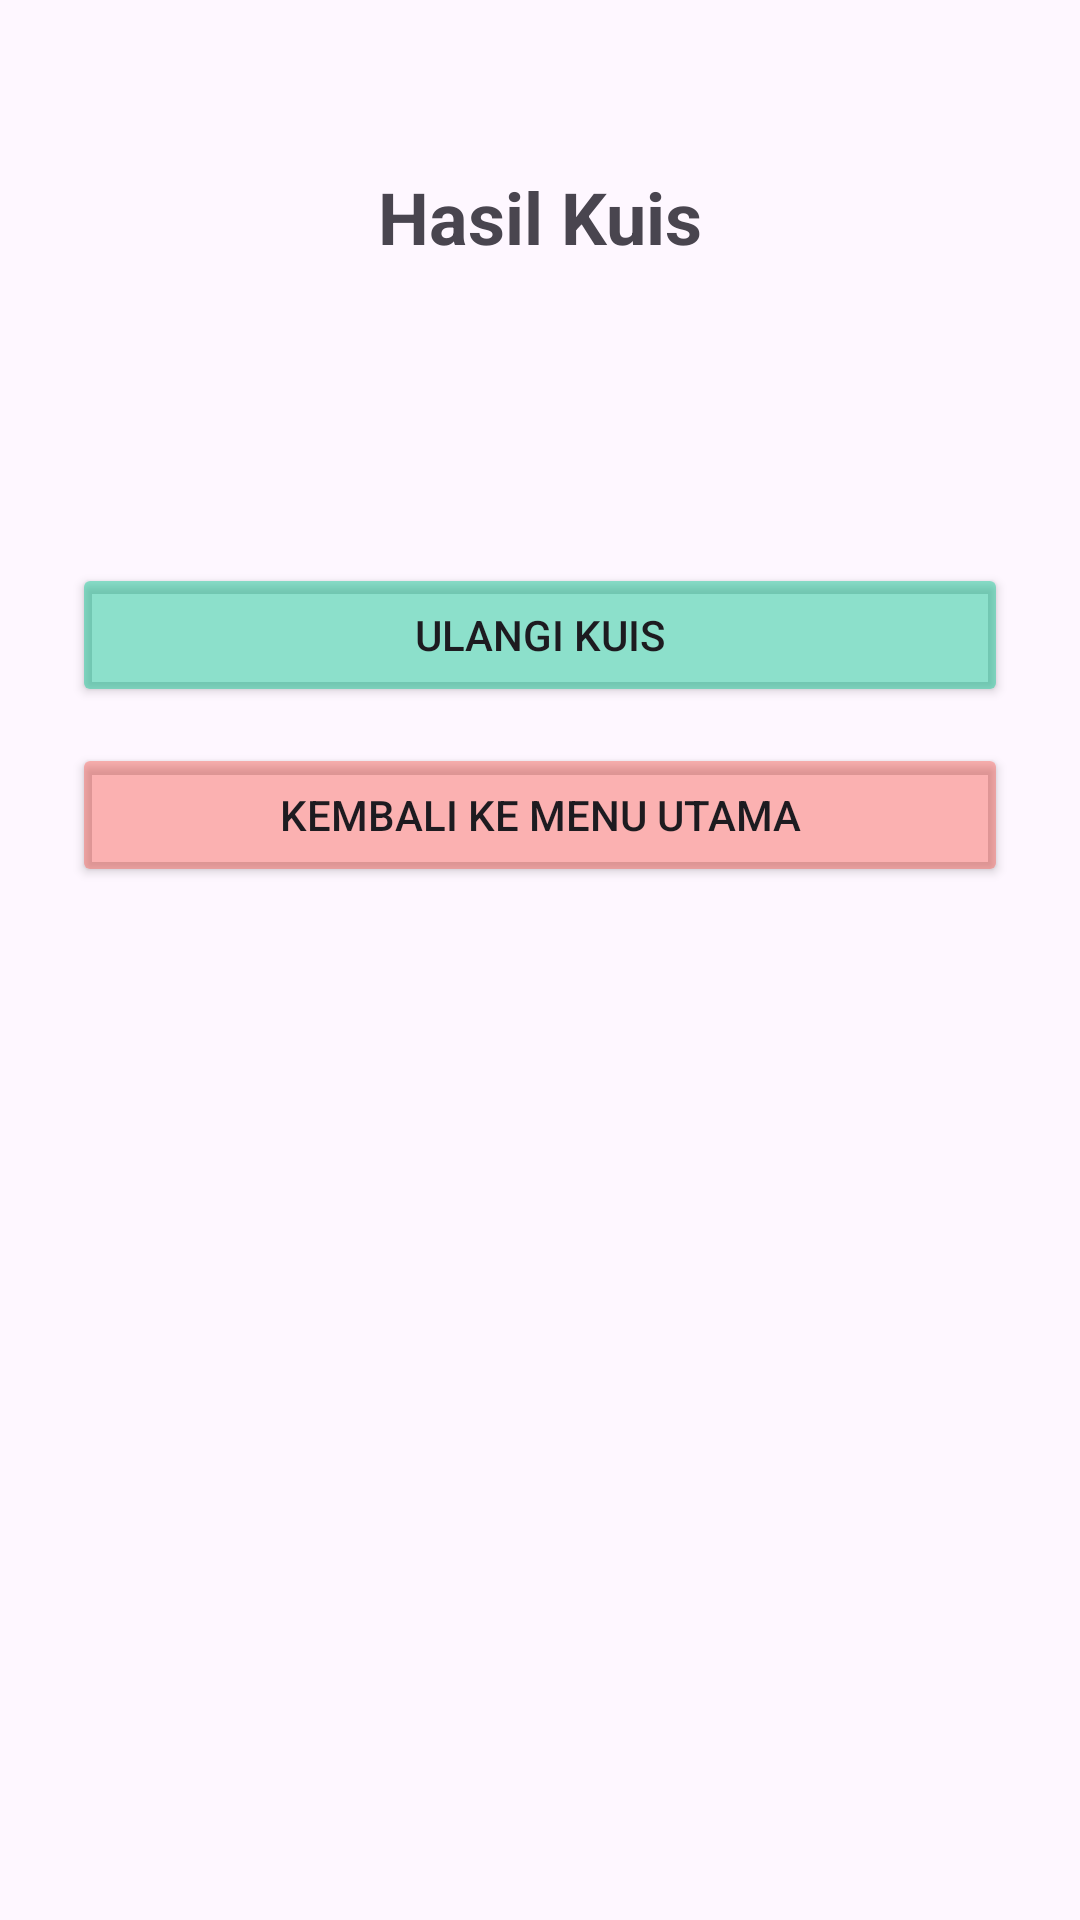

Write the Android layout XML for this screen, with the resource values it uses.
<!-- AndroidManifest.xml: application theme Theme.Proyek_mad -->
<!-- res/layout/fragment_quiz_result.xml -->
<?xml version="1.0" encoding="utf-8"?>
<layout xmlns:android="http://schemas.android.com/apk/res/android"
    xmlns:app="http://schemas.android.com/apk/res-auto"
    xmlns:tools="http://schemas.android.com/tools">
    <data>
        <variable
            name="vm"
            type="com.example.proyek_mad.ui.quiz.QuizViewModel" />
    </data>
    <androidx.constraintlayout.widget.ConstraintLayout
        android:id="@+id/constraint_quiz_result"
        android:layout_width="match_parent"
        android:layout_height="match_parent"
        android:padding="24dp">

        <TextView
            android:id="@+id/txtResultTitle"
            android:layout_width="wrap_content"
            android:layout_height="wrap_content"
            android:layout_marginTop="32dp"
            android:text="Hasil Kuis"
            android:textSize="24sp"
            android:textStyle="bold"
            app:layout_constraintEnd_toEndOf="parent"
            app:layout_constraintStart_toStartOf="parent"
            app:layout_constraintTop_toTopOf="parent" />

        <TextView
            android:id="@+id/txtNilaiQuiz"
            android:layout_width="wrap_content"
            android:layout_height="wrap_content"
            android:layout_marginTop="16dp"
            android:text='@{"Nilai: " + String.valueOf(vm.nilaiUser)}'
            android:textSize="20sp"
            app:layout_constraintEnd_toEndOf="parent"
            app:layout_constraintStart_toStartOf="parent"
            app:layout_constraintTop_toBottomOf="@id/txtResultTitle" />

        <TextView
            android:id="@+id/txtJawabanBenarQuiz"
            android:layout_width="wrap_content"
            android:layout_height="wrap_content"
            android:text='@{"Jawaban Benar: " + String.valueOf(vm.jawabanBenar) + " dari " + String.valueOf(vm.jmlQuestion) + " soal"}'
            android:textSize="18sp"
            app:layout_constraintTop_toBottomOf="@id/txtNilaiQuiz"
            app:layout_constraintStart_toStartOf="parent"
            app:layout_constraintEnd_toEndOf="parent"
            android:layout_marginTop="8dp" />

        <Button
            android:id="@+id/btnUlangi"
            android:layout_width="0dp"
            android:layout_height="wrap_content"
            android:layout_marginTop="24dp"
            android:backgroundTint="#7300C48C"
            android:text="Ulangi Kuis"
            app:layout_constraintEnd_toEndOf="parent"
            app:layout_constraintStart_toStartOf="parent"
            app:layout_constraintTop_toBottomOf="@id/txtJawabanBenarQuiz" />

        <Button
            android:id="@+id/btnBackQuiz"
            android:layout_width="0dp"
            android:layout_height="wrap_content"
            android:layout_marginTop="12dp"
            android:backgroundTint="#63F44336"
            android:text="Kembali ke Menu Utama"
            app:layout_constraintEnd_toEndOf="parent"
            app:layout_constraintStart_toStartOf="parent"
            app:layout_constraintTop_toBottomOf="@id/btnUlangi" />

    </androidx.constraintlayout.widget.ConstraintLayout>
</layout>
<!-- resources referenced by this layout -->
<resources>
  <style name="Theme.Proyek_mad" parent="Base.Theme.Proyek_mad" />
  <style name="Base.Theme.Proyek_mad" parent="Theme.Material3.DayNight.NoActionBar">
          
          
      </style>
</resources>
